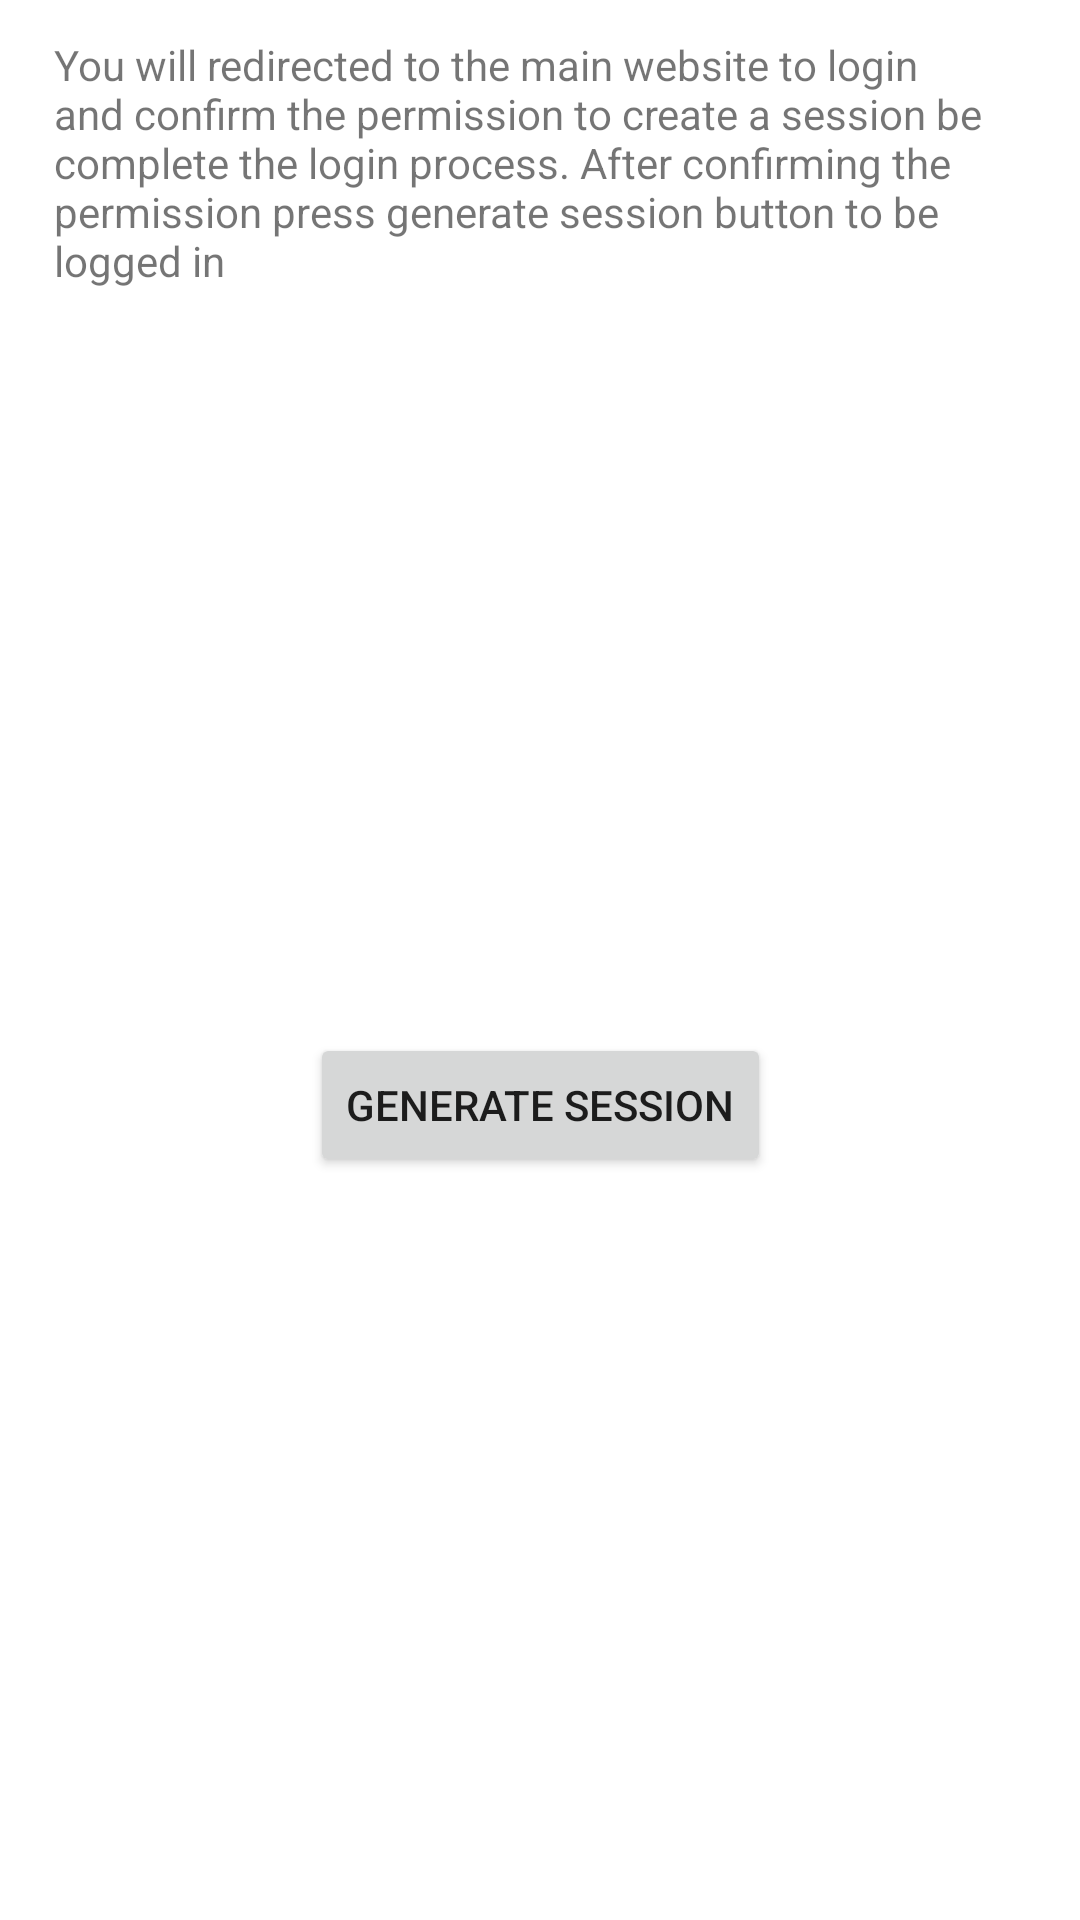

The Android layout XML behind this screen, and the referenced resources:
<!-- AndroidManifest.xml: application theme Theme.Movies -->
<!-- res/layout/dialog_auth.xml -->
<?xml version="1.0" encoding="utf-8"?>
<layout xmlns:android="http://schemas.android.com/apk/res/android"
    xmlns:app="http://schemas.android.com/apk/res-auto">

    <data>

    </data>

    <androidx.constraintlayout.widget.ConstraintLayout
        android:layout_width="match_parent"
        android:layout_height="match_parent">

        <TextView
            android:id="@+id/message"
            android:layout_width="0dp"
            android:layout_height="wrap_content"
            android:layout_marginTop="12dp"
            android:text="@string/message_generating_session"
            app:layout_constraintEnd_toEndOf="parent"
            app:layout_constraintStart_toStartOf="parent"
            app:layout_constraintTop_toTopOf="parent"
            app:layout_constraintWidth_percent="0.9" />

        <Button
            android:id="@+id/generate_session"
            android:layout_width="wrap_content"
            android:layout_height="wrap_content"
            android:text="@string/generate_session"
            app:layout_constraintBottom_toBottomOf="parent"
            app:layout_constraintEnd_toEndOf="parent"
            app:layout_constraintStart_toStartOf="parent"
            app:layout_constraintTop_toBottomOf="@+id/message" />

    </androidx.constraintlayout.widget.ConstraintLayout>
</layout>
<!-- resources referenced by this layout -->
<resources>
  <string name="generate_session">Generate session</string>
  <string name="message_generating_session">You will redirected to the main website to login and confirm the permission to create a session be complete the login process. After confirming the permission press generate session button to be logged in</string>
  <style name="Theme.Movies" parent="Theme.MaterialComponents.Light.NoActionBar">
          
          <item name="colorPrimary">@color/primary_app_color</item>
          <item name="colorPrimaryVariant">@color/primary_app_color</item>
          <item name="colorOnPrimary">@color/white</item>
          
          <item name="colorSecondary">@color/secondary_app_color</item>
          <item name="colorSecondaryVariant">@color/teal_700</item>
          <item name="colorOnSecondary">@color/black</item>
          
          <item name="android:statusBarColor">?attr/colorPrimaryVariant</item>
          
      </style>
  <color name="primary_app_color">#FF092641</color>
  <color name="white">#FFFFFFFF</color>
  <color name="secondary_app_color">#FF55D9AF</color>
  <color name="teal_700">#FF018786</color>
  <color name="black">#FF000000</color>
</resources>
